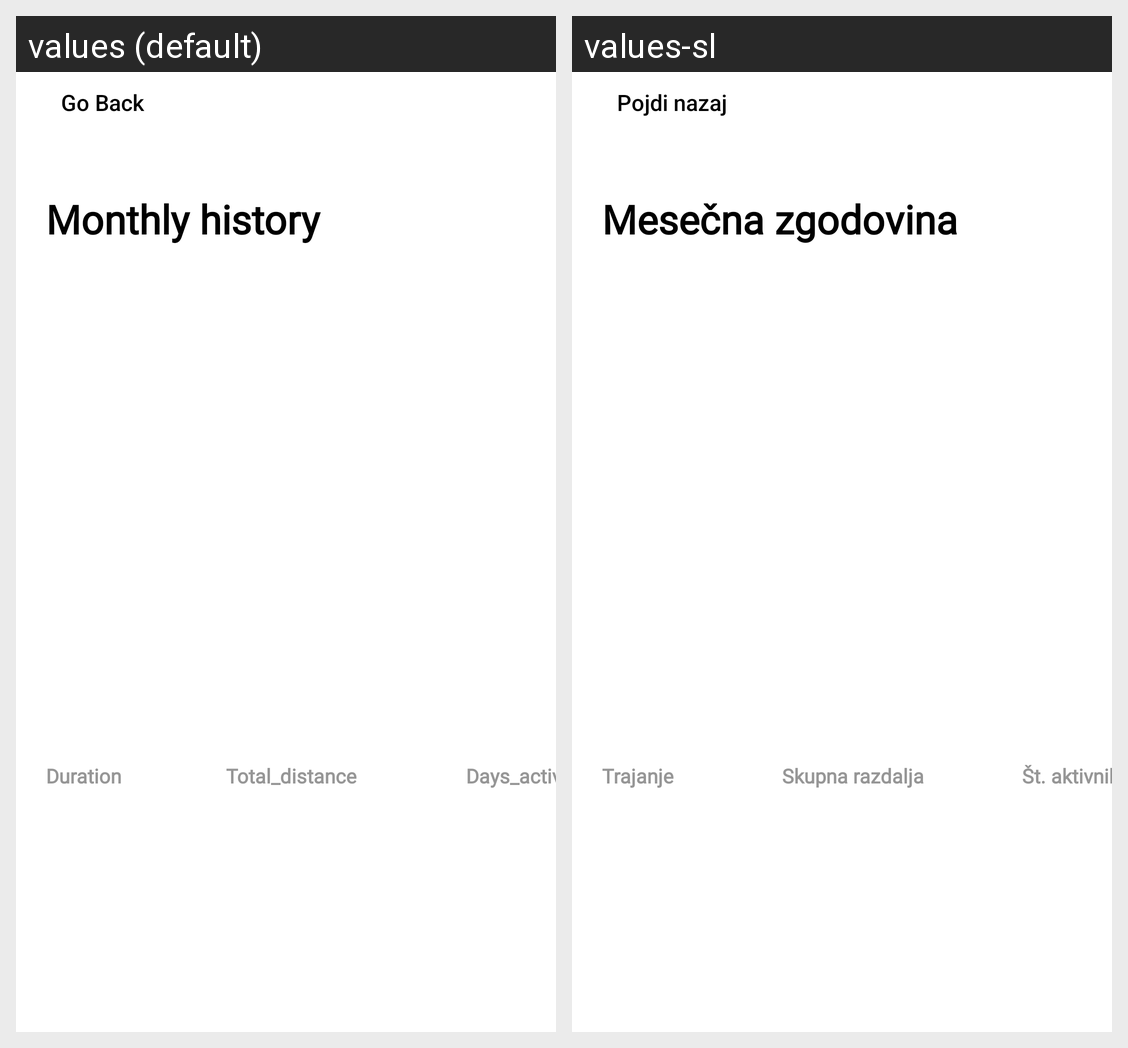

Here is an Android app screen in its default locale and in the app's own translations. Write out the translated-string differences for the strings that appear on this screen.
Android screen res/layout/history_monthly.xml rendered under 2 locales, left to right: values (default), values-sl. Device: Nexus 5 (rendered at 1080×1920; each locale shown at half size, 540×960, under a caption strip naming it); theme Theme.Tvaprojekt.
Strings drawn on this screen, with the default value and each locale's value (text and hints the layout hard-codes, and strings that could not be matched under every locale, appear in the picture but are not listed):

go_back
  values: Go Back
  values-sl: Pojdi nazaj

monthly_history
  values: Monthly history
  values-sl: Mesečna zgodovina

duration
  values: Duration
  values-sl: Trajanje

total_distance
  values: Total_distance
  values-sl: Skupna razdalja

days_active
  values: Days_active
  values-sl: Št. aktivnih dni
